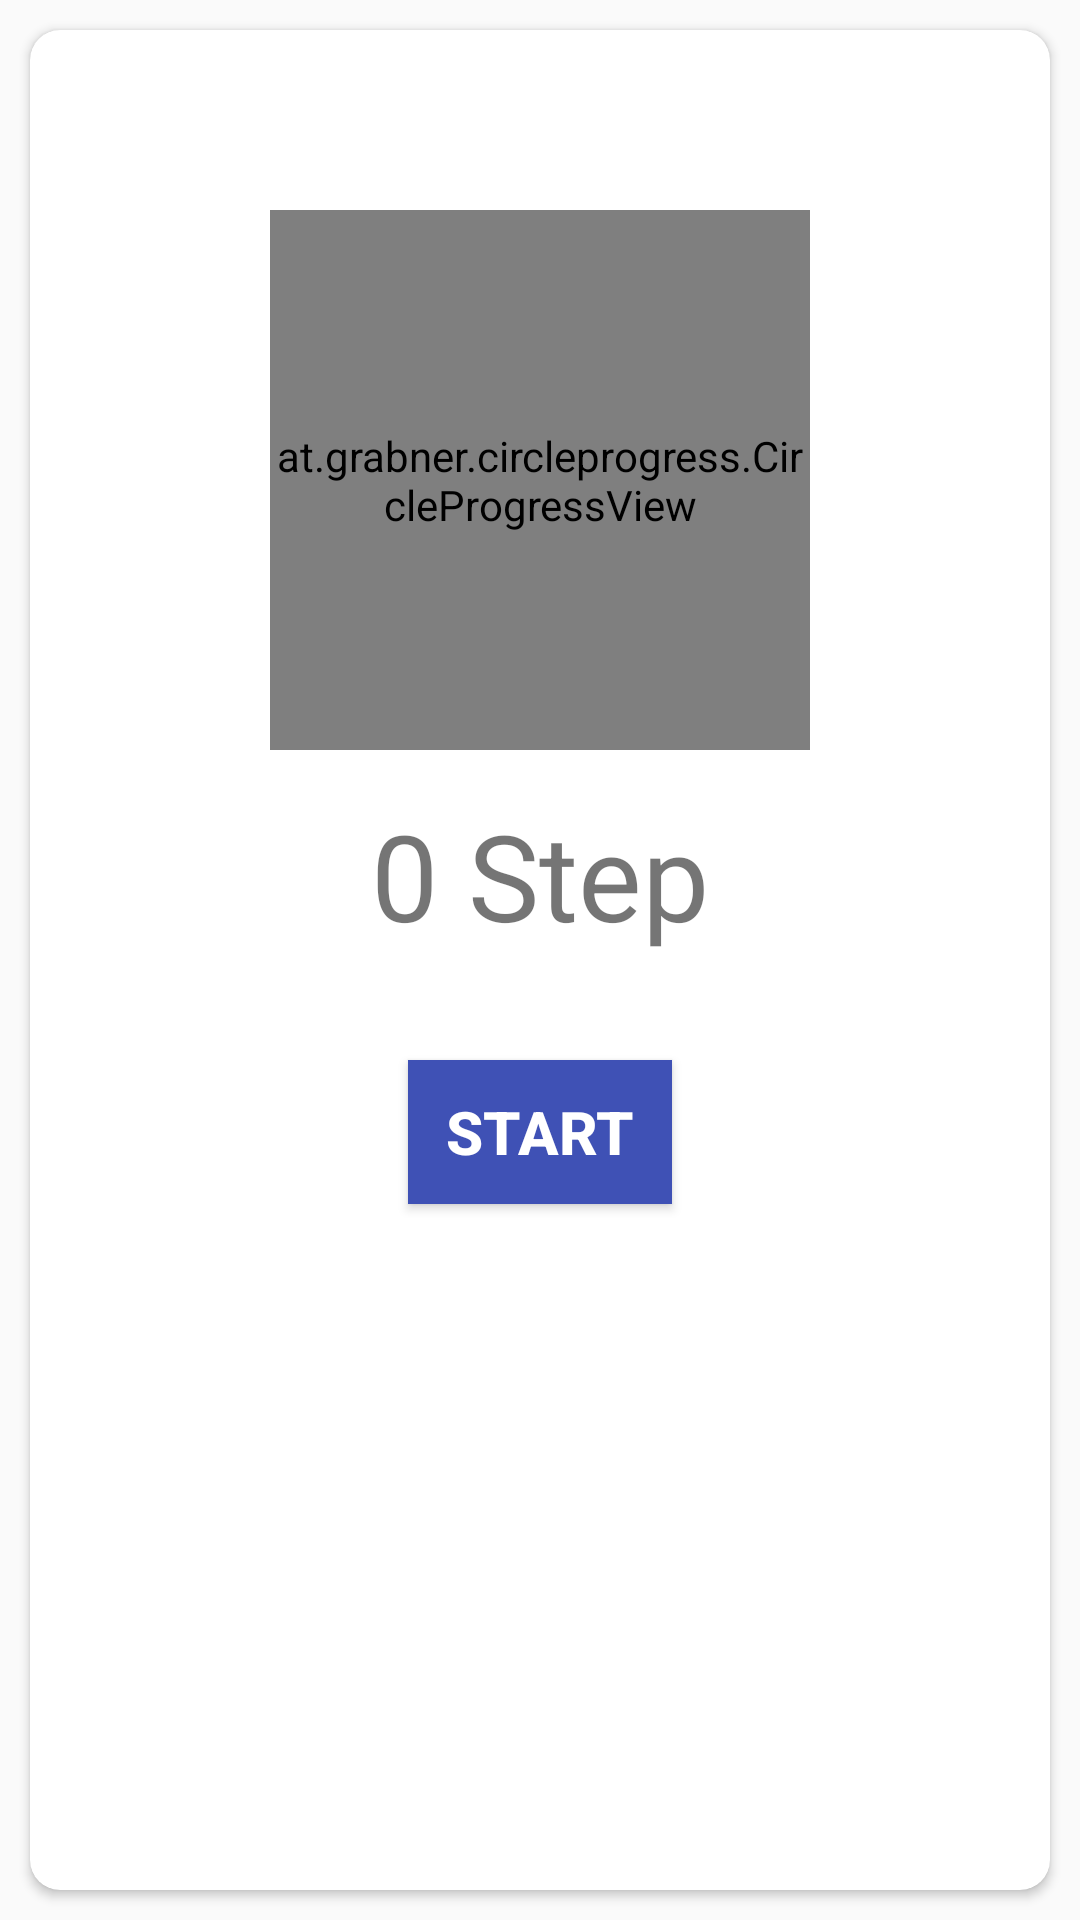

Write the Android layout XML for this screen, with the resource values it uses.
<!-- AndroidManifest.xml: application theme AppTheme -->
<!-- res/layout/main_fragment.xml -->
<?xml version="1.0" encoding="utf-8"?>
<RelativeLayout
    xmlns:android="http://schemas.android.com/apk/res/android"
    xmlns:app="http://schemas.android.com/apk/res-auto"
    android:layout_width="match_parent"
    android:layout_height="match_parent">

    <android.support.v7.widget.CardView
        android:id="@+id/card_view"
        android:layout_width="match_parent"
        android:layout_height="match_parent"
        android:layout_margin="@dimen/card_margin"
        android:layout_centerVertical="true"
        android:elevation="3dp"
        app:cardCornerRadius="@dimen/card_radius">

        <RelativeLayout
            android:layout_width="match_parent"
            android:layout_height="match_parent">
            <at.grabner.circleprogress.CircleProgressView
                android:id="@+id/circle_progress"
                android:layout_width="180dp"
                android:layout_height="180dp"
                android:layout_centerHorizontal="true"
                android:layout_marginTop="60dp"
                app:cpv_autoTextSize="true"
                app:cpv_barColor="@color/primary"
                app:cpv_barWidth="15dp"
                app:cpv_innerContourSize="0dp"
                app:cpv_maxValue="100"
                app:cpv_outerContourSize="0dp"
                app:cpv_rimColor="@color/primary_light"
                app:cpv_rimWidth="15dp"
                app:cpv_seekMode="false"
                app:cpv_textMode="Text"
                app:cpv_showUnit="true"
                app:cpv_spinColor="@color/primary"
                app:cpv_textColor="@color/primary_dark"
                app:cpv_textScale="1"
                app:cpv_unit=""
                app:cpv_unitColor="@color/primary_light"
                app:cpv_unitPosition="right_top"
                app:cpv_unitScale="1"
                app:cpv_value="0" />

            <ImageView
                android:id="@+id/main_overflow"
                android:layout_width="@dimen/ic_card_overflow_width"
                android:layout_height="@dimen/ic_card_overflow_height"
                android:layout_alignParentRight="true"
                android:layout_marginTop="@dimen/ic_card_overflow_margin_top"
                android:scaleType="centerCrop"
                android:src="@drawable/ic_dots" />
            <LinearLayout
                android:id="@+id/step_text_container"
                android:layout_below="@+id/circle_progress"
                android:layout_centerHorizontal="true"
                android:layout_margin="15dp"
                android:orientation="horizontal"
                android:layout_width="wrap_content"
                android:layout_height="wrap_content">
                <TextView
                    android:id="@+id/step_text"
                    android:layout_width="wrap_content"
                    android:layout_height="wrap_content"
                    android:textSize="40sp"
                    android:gravity="center"
                    android:text="0 Step"/>


            </LinearLayout>
            <Button
                android:id="@+id/action_btn"
                android:layout_marginTop="20dp"
                android:layout_marginBottom="20dp"
                android:layout_below="@id/step_text_container"
                android:layout_centerHorizontal="true"
                android:background="@color/colorPrimary"
                android:layout_width="wrap_content"
                android:layout_height="wrap_content"
                android:textSize="20sp"
                android:textColor="#FFFFFF"
                android:textStyle="bold"
                android:text="START"/>

        </RelativeLayout>
    </android.support.v7.widget.CardView>



</RelativeLayout>
<!-- resources referenced by this layout -->
<resources>
  <color name="colorPrimary">#3F51B5</color>
  <color name="primary">#2196F3</color>
  <color name="primary_dark">#1976D2</color>
  <color name="primary_light">#BBDEFB</color>
  <dimen name="card_margin">10dp</dimen>
  <dimen name="card_radius">10dp</dimen>
  <dimen name="ic_card_overflow_height">40dp</dimen>
  <dimen name="ic_card_overflow_margin_top">10dp</dimen>
  <dimen name="ic_card_overflow_width">30dp</dimen>
  <style name="AppTheme" parent="Theme.AppCompat.Light.DarkActionBar">
          
          <item name="windowNoTitle">true</item>
          <item name="windowActionBar">false</item>
          <item name="colorPrimary">@color/colorPrimary</item>
          <item name="colorPrimaryDark">@color/colorPrimaryDark</item>
          <item name="colorAccent">@color/colorAccent</item>
  
          <item name="actionOverflowMenuStyle">@style/OverflowMenu</item>
      </style>
  <color name="colorPrimaryDark">#303F9F</color>
  <color name="colorAccent">#FF4081</color>
  <style name="OverflowMenu" parent="Widget.AppCompat.PopupMenu.Overflow">
          <item name="overlapAnchor">false</item>
          <item name="android:overlapAnchor">false</item>
  
      </style>
</resources>
